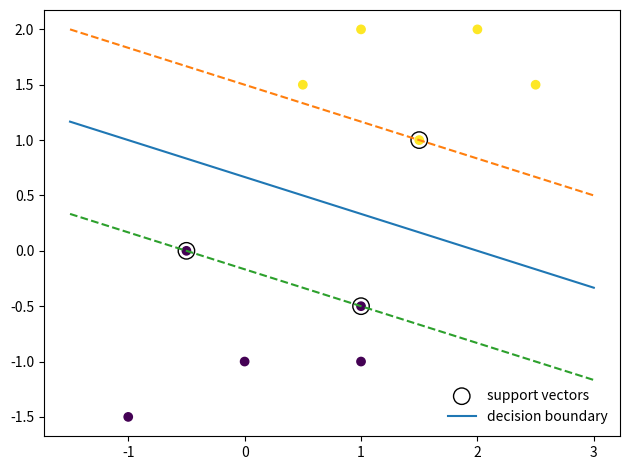

Generate this figure with matplotlib:
# -*- coding: utf-8 -*-
"""
Created for the book "Artificial Intelligence for Engineers" by Zhen (Leo) Liu.
The related theory, notation, and procedure are explained in the book.
Additional information is available at https://www.ai-engineer.org/.
This example solves a hard-margin linear SVM in the primal form.
"""


import matplotlib.pyplot as plt
import numpy as np
from scipy.optimize import minimize

X = np.array([[-1.0, -1.5], [0.0, -1.0], [1.0, -0.5], [-0.5, 0.0], [1.0, -1.0], [1.5, 1.0], [1.0, 2.0], [0.5, 1.5], [2.5, 1.5], [2.0, 2.0]])
y = np.array([-1.0, -1.0, -1.0, -1.0, -1.0, 1.0, 1.0, 1.0, 1.0, 1.0])

objective = lambda parameters: 0.5 * np.dot(parameters[:-1], parameters[:-1])
constraints = {"type": "ineq", "fun": lambda parameters: y * (X @ parameters[:-1] + parameters[-1]) - 1.0}
result = minimize(objective, x0=np.zeros(X.shape[1] + 1), method="SLSQP", constraints=constraints)
if not result.success:
    raise RuntimeError(result.message)

weights = result.x[:-1]
intercept = result.x[-1]
margin_values = y * (X @ weights + intercept)
support_vectors = X[np.isclose(margin_values, 1.0, atol=1e-4)]
print("Weights:", weights)
print(f"Intercept: {intercept:.3f}")
print("Support vectors:\n", support_vectors)

x_line = np.linspace(X[:, 0].min() - 0.5, X[:, 0].max() + 0.5, 200)
y_line = -(weights[0] * x_line + intercept) / weights[1]
y_margin_positive = -(weights[0] * x_line + intercept - 1.0) / weights[1]
y_margin_negative = -(weights[0] * x_line + intercept + 1.0) / weights[1]

plt.scatter(X[:, 0], X[:, 1], c=y)
plt.scatter(support_vectors[:, 0], support_vectors[:, 1], facecolors="none", edgecolors="black", s=140, label="support vectors")
plt.plot(x_line, y_line, label="decision boundary")
plt.plot(x_line, y_margin_positive, "--")
plt.plot(x_line, y_margin_negative, "--")
plt.legend(frameon=False)
plt.tight_layout()
plt.show()
